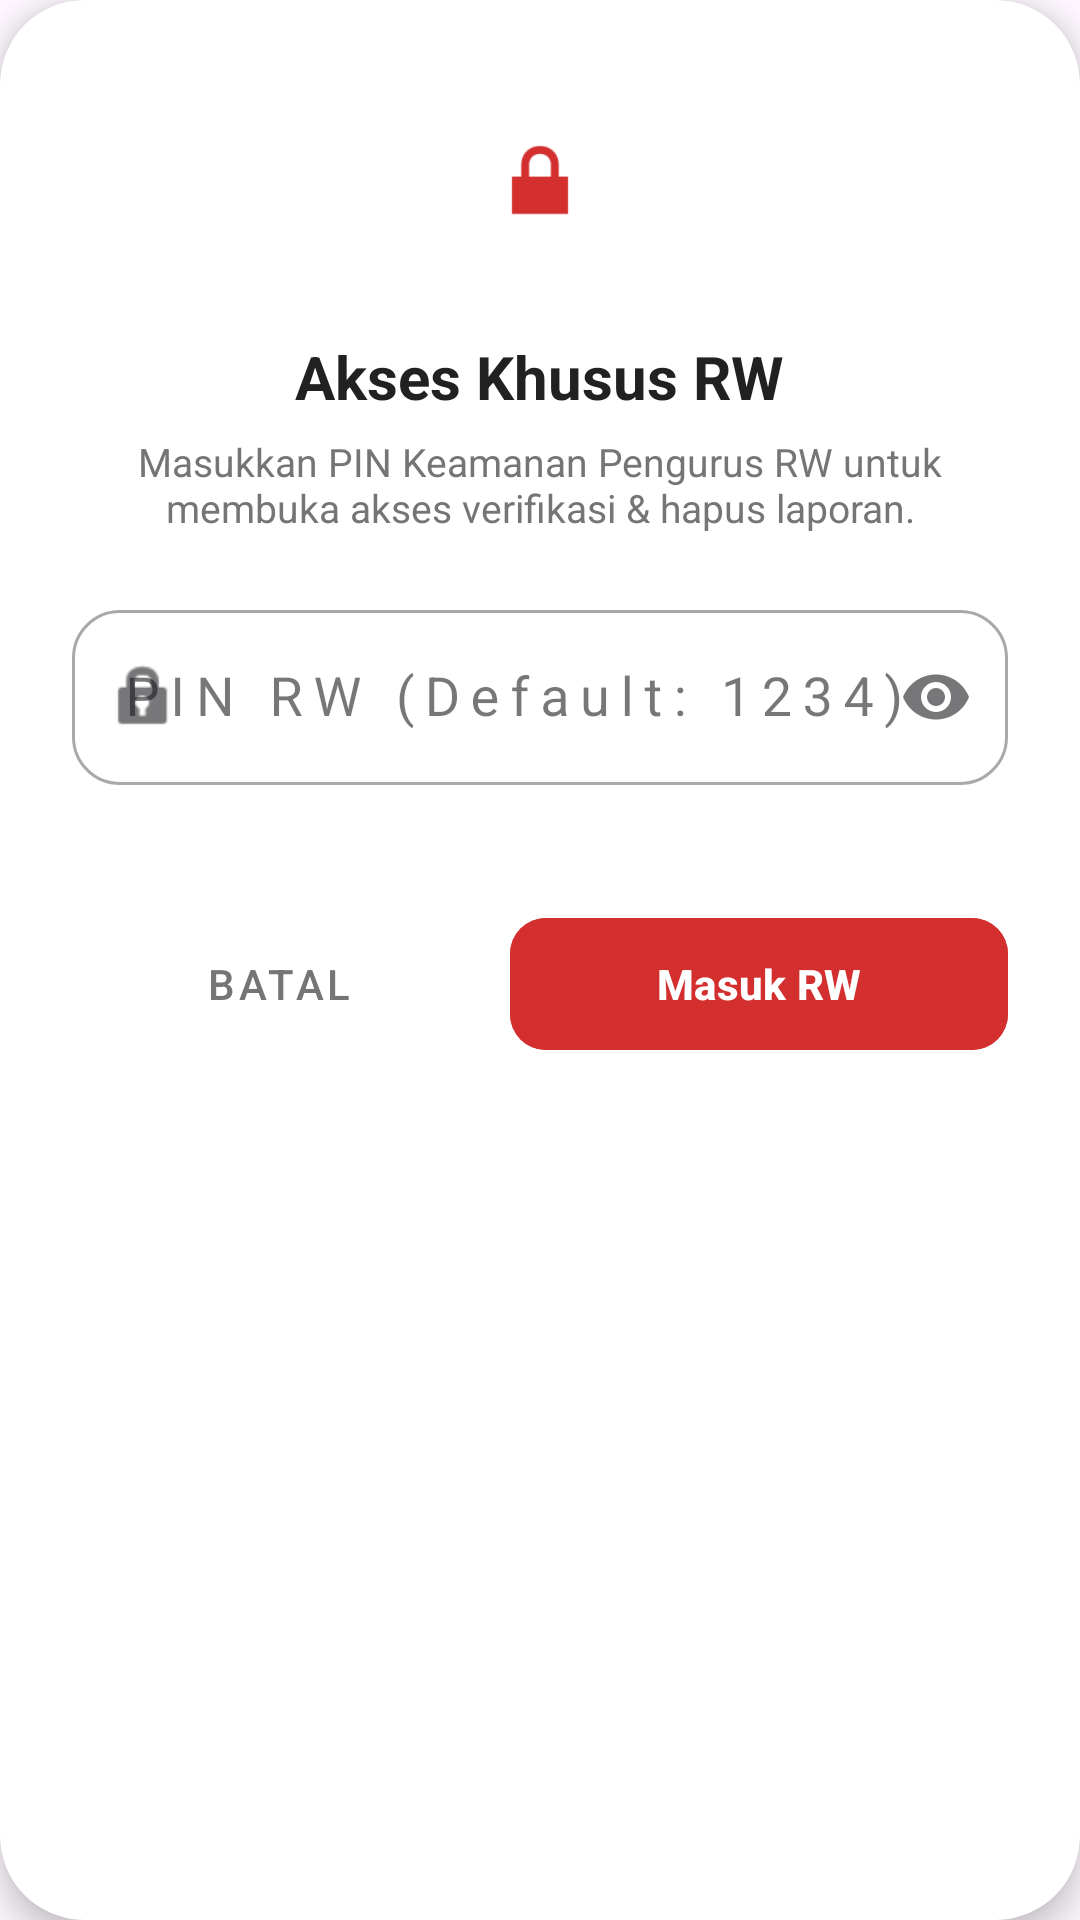

Android layout source for this screen:
<!-- AndroidManifest.xml: application theme Theme.SiskamlingApp -->
<!-- res/layout/dialog_pin_rw.xml -->
<?xml version="1.0" encoding="utf-8"?>
<com.google.android.material.card.MaterialCardView xmlns:android="http://schemas.android.com/apk/res/android"
    xmlns:app="http://schemas.android.com/apk/res-auto"
    android:layout_width="match_parent"
    android:layout_height="wrap_content"
    app:cardCornerRadius="28dp"
    app:cardElevation="6dp"
    app:cardBackgroundColor="#FFFFFF"
    app:strokeWidth="0dp">

    <LinearLayout
        android:layout_width="match_parent"
        android:layout_height="wrap_content"
        android:orientation="vertical"
        android:padding="24dp"
        android:gravity="center_horizontal">

        <FrameLayout
            android:layout_width="72dp"
            android:layout_height="72dp"
            android:background="@drawable/bg_circle_orange_light"
            android:layout_marginBottom="16dp">

            <ImageView
                android:layout_width="36dp"
                android:layout_height="36dp"
                android:layout_gravity="center"
                android:src="@android:drawable/ic_lock_lock"
                app:tint="#D32F2F" />
        </FrameLayout>

        <TextView
            android:layout_width="wrap_content"
            android:layout_height="wrap_content"
            android:text="Akses Khusus RW"
            android:textSize="20sp"
            android:textStyle="bold"
            android:textColor="#212121"
            android:layout_marginBottom="6dp" />

        <TextView
            android:layout_width="wrap_content"
            android:layout_height="wrap_content"
            android:text="Masukkan PIN Keamanan Pengurus RW untuk membuka akses verifikasi &amp; hapus laporan."
            android:textSize="13sp"
            android:textColor="#757575"
            android:gravity="center"
            android:layout_marginBottom="20dp" />

        <com.google.android.material.textfield.TextInputLayout
            android:id="@+id/tlPin"
            style="@style/Widget.MaterialComponents.TextInputLayout.OutlinedBox"
            android:layout_width="match_parent"
            android:layout_height="wrap_content"
            android:hint="PIN RW (Default: 1234)"
            app:boxCornerRadiusTopStart="16dp"
            app:boxCornerRadiusTopEnd="16dp"
            app:boxCornerRadiusBottomStart="16dp"
            app:boxCornerRadiusBottomEnd="16dp"
            app:startIconDrawable="@android:drawable/ic_lock_idle_lock"
            app:endIconMode="password_toggle"
            app:errorEnabled="true"
            android:layout_marginBottom="12dp">

            <com.google.android.material.textfield.TextInputEditText
                android:id="@+id/edtPin"
                android:layout_width="match_parent"
                android:layout_height="wrap_content"
                android:inputType="numberPassword"
                android:maxLength="6"
                android:textSize="18sp"
                android:letterSpacing="0.2"
                android:textAlignment="center"/>
        </com.google.android.material.textfield.TextInputLayout>

        <LinearLayout
            android:layout_width="match_parent"
            android:layout_height="wrap_content"
            android:orientation="horizontal"
            android:gravity="end"
            android:layout_marginTop="8dp">

            <com.google.android.material.button.MaterialButton
                android:id="@+id/btnBatal"
                style="@style/Widget.MaterialComponents.Button.TextButton"
                android:layout_width="0dp"
                android:layout_height="52dp"
                android:layout_weight="1"
                android:text="Batal"
                android:textColor="#757575"
                app:cornerRadius="12dp"
                android:layout_marginEnd="8dp" />

            <com.google.android.material.button.MaterialButton
                android:id="@+id/btnMasuk"
                android:layout_width="0dp"
                android:layout_height="52dp"
                android:layout_weight="1.2"
                android:text="Masuk RW"
                android:backgroundTint="#D32F2F"
                android:textColor="#FFFFFF"
                android:textStyle="bold"
                app:cornerRadius="12dp" />
        </LinearLayout>

    </LinearLayout>
</com.google.android.material.card.MaterialCardView>
<!-- resources referenced by this layout -->
<resources>
  <style name="Theme.SiskamlingApp" parent="Base.Theme.SiskamlingApp" />
  <style name="Base.Theme.SiskamlingApp" parent="Theme.Material3.DayNight.NoActionBar">
          
          
      </style>
</resources>
